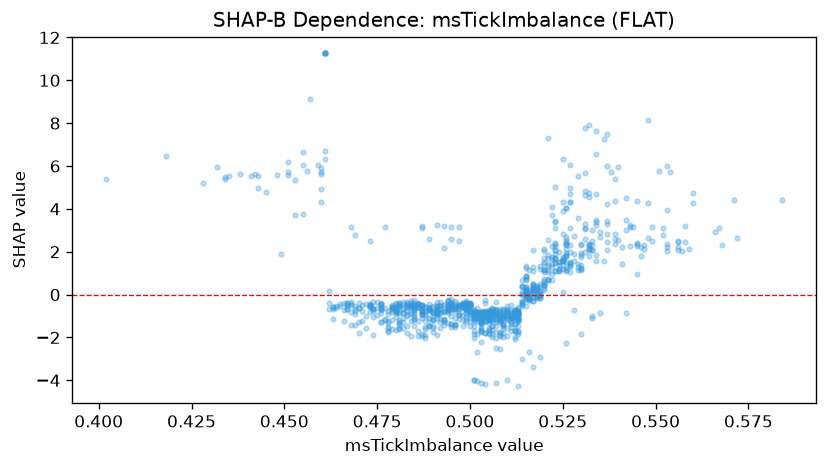

The table this chart was drawn from, first rows:
feature_value, shap_value
0.49, -0.8366
0.495, -1.396
0.478, -1.319
0.521, 1.716
0.499, -1.182
0.491, -0.9718
0.525, 4.302
0.545, 0.9807
0.463, -0.5593
0.509, -0.6884
0.509, -1.045
0.507, -1.273
0.486, -0.5598
0.483, -0.9706
0.489, -1.471
0.493, -1.139
0.498, -0.5439
0.527, 4.303
0.541, 2.217
0.515, 0.2259
0.526, 4.034
0.515, 0.2666
0.509, -1.009
0.525, 1.555
0.487, -0.9167
0.503, -1.032
0.483, -0.7283
0.503, -0.945
0.465, -0.4598
0.517, 0.1637
0.522, 0.9609
0.496, -0.6292
0.497, -0.5508
0.524, 1.193
0.493, -0.4721
0.501, -0.7055
0.498, -0.4433
0.486, -0.4218
0.513, -0.6623
0.467, -0.3802
0.506, -0.8962
0.504, -0.8063
0.521, 1.036
0.53, 1.366
0.543, 2.276
0.515, -0.08572
0.503, -0.8136
0.51, -0.7863
0.495, -0.4346
0.527, 1.312
0.556, 2.225
0.503, -1.037
0.545, 2.258
0.506, -0.7855
0.553, 2.217
0.483, -0.3656
0.511, -0.9948
0.515, 0.003568
0.46, 5.93
0.524, 1.096
... 962 more rows
